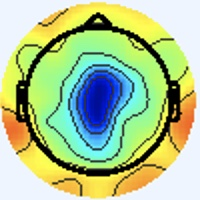

The data file committed next to this chart (first rows):
[238 245 255], [238 245 255], [238 245 255], [238 245 255], [238 245 255], [238 245 255], [238 245 255], [238 245 255], [238 245 255], [238 245 255], [238 245 255], [238 245 255], [238 245 255], [238 245 255], [238 245 255], [238 245 255], [238 245 255], [238 245 255], [238 245 255], [238 245 255], [238 245 255], [238 245 255], [238 245 255], [238 245 255]
[238 245 255], [238 245 255], [238 245 255], [238 245 255], [238 245 255], [238 245 255], [238 245 255], [238 245 255], [238 245 255], [238 245 255], [238 245 255], [238 245 255], [238 245 255], [238 245 255], [238 245 255], [238 245 255], [238 245 255], [238 245 255], [238 245 255], [238 245 255], [238 245 255], [238 245 255], [238 245 255], [238 245 255]
[238 245 255], [238 245 255], [238 245 255], [238 245 255], [238 245 255], [238 245 255], [238 245 255], [238 245 255], [238 245 255], [238 245 255], [238 245 255], [238 245 255], [238 245 255], [238 245 255], [238 245 255], [238 245 255], [238 245 255], [238 245 255], [238 245 255], [238 245 255], [238 245 255], [238 245 255], [238 245 255], [238 245 255]
[238 245 255], [238 245 255], [238 245 255], [238 245 255], [238 245 255], [238 245 255], [238 245 255], [238 245 255], [238 245 255], [238 245 255], [238 245 255], [238 245 255], [238 245 255], [238 245 255], [238 245 255], [238 245 255], [238 245 255], [238 245 255], [238 245 255], [238 245 255], [238 245 255], [238 245 255], [238 245 255], [238 245 255]
[238 245 255], [238 245 255], [238 245 255], [238 245 255], [238 245 255], [238 245 255], [238 245 255], [238 245 255], [238 245 255], [238 245 255], [238 245 255], [238 245 255], [238 245 255], [238 245 255], [238 245 255], [238 245 255], [238 245 255], [238 245 255], [238 245 255], [238 245 255], [238 245 255], [238 245 255], [238 245 255], [238 245 255]
[238 245 255], [238 245 255], [238 245 255], [238 245 255], [238 245 255], [238 245 255], [238 245 255], [238 245 255], [238 245 255], [238 245 255], [238 245 255], [238 245 255], [238 245 255], [238 245 255], [238 245 255], [238 245 255], [238 245 255], [238 245 255], [238 245 255], [238 245 255], [238 245 255], [238 245 255], [238 245 255], [238 245 255]
[238 245 255], [238 245 255], [238 245 255], [238 245 255], [238 245 255], [238 245 255], [238 245 255], [238 245 255], [238 245 255], [238 245 255], [238 245 255], [238 245 255], [238 245 255], [238 245 255], [238 245 255], [238 245 255], [238 245 255], [238 245 255], [238 245 255], [238 245 255], [238 245 255], [238 245 255], [238 245 255], [238 245 255]
[238 245 255], [238 245 255], [238 245 255], [238 245 255], [238 245 255], [238 245 255], [238 245 255], [238 245 255], [238 245 255], [238 245 255], [238 245 255], [238 245 255], [238 245 255], [238 245 255], [238 245 255], [238 245 255], [238 245 255], [238 245 255], [238 245 255], [238 245 255], [238 245 255], [238 245 255], [238 245 255], [238 245 255]
[238 245 255], [238 245 255], [238 245 255], [238 245 255], [238 245 255], [238 245 255], [238 245 255], [238 245 255], [238 245 255], [238 245 255], [238 245 255], [238 245 255], [238 245 255], [238 245 255], [238 245 255], [238 245 255], [238 245 255], [238 245 255], [238 245 255], [238 245 255], [238 245 255], [238 245 255], [238 245 255], [238 245 255]
[238 245 255], [238 245 255], [238 245 255], [238 245 255], [238 245 255], [238 245 255], [238 245 255], [238 245 255], [238 245 255], [238 245 255], [238 245 255], [238 245 255], [238 245 255], [238 245 255], [238 245 255], [238 245 255], [238 245 255], [238 245 255], [238 245 255], [238 245 255], [238 245 255], [238 245 255], [238 245 255], [238 245 255]
[238 245 255], [238 245 255], [238 245 255], [238 245 255], [238 245 255], [238 245 255], [238 245 255], [238 245 255], [238 245 255], [238 245 255], [238 245 255], [238 245 255], [238 245 255], [238 245 255], [238 245 255], [238 245 255], [238 245 255], [238 245 255], [238 245 255], [238 245 255], [238 245 255], [238 245 255], [238 245 255], [238 245 255]
[238 245 255], [238 245 255], [238 245 255], [238 245 255], [238 245 255], [238 245 255], [238 245 255], [238 245 255], [238 245 255], [238 245 255], [238 245 255], [238 245 255], [238 245 255], [238 245 255], [238 245 255], [238 245 255], [238 245 255], [238 245 255], [238 245 255], [238 245 255], [238 245 255], [238 245 255], [238 245 255], [238 245 255]
[238 245 255], [238 245 255], [238 245 255], [238 245 255], [238 245 255], [238 245 255], [238 245 255], [238 245 255], [238 245 255], [238 245 255], [238 245 255], [238 245 255], [238 245 255], [238 245 255], [238 245 255], [238 245 255], [238 245 255], [238 245 255], [238 245 255], [238 245 255], [238 245 255], [238 245 255], [238 245 255], [238 245 255]
[238 245 255], [238 245 255], [238 245 255], [238 245 255], [238 245 255], [238 245 255], [238 245 255], [238 245 255], [238 245 255], [238 245 255], [238 245 255], [238 245 255], [238 245 255], [238 245 255], [238 245 255], [238 245 255], [238 245 255], [238 245 255], [238 245 255], [238 245 255], [238 245 255], [238 245 255], [238 245 255], [238 245 255]
[238 245 255], [238 245 255], [238 245 255], [238 245 255], [238 245 255], [238 245 255], [238 245 255], [238 245 255], [238 245 255], [238 245 255], [238 245 255], [238 245 255], [238 245 255], [238 245 255], [238 245 255], [238 245 255], [238 245 255], [238 245 255], [238 245 255], [238 245 255], [238 245 255], [238 245 255], [238 245 255], [238 245 255]
[238 245 255], [238 245 255], [238 245 255], [238 245 255], [238 245 255], [238 245 255], [238 245 255], [238 245 255], [238 245 255], [238 245 255], [238 245 255], [238 245 255], [238 245 255], [238 245 255], [238 245 255], [238 245 255], [238 245 255], [238 245 255], [238 245 255], [238 245 255], [238 245 255], [238 245 255], [238 245 255], [238 245 255]
[238 245 255], [238 245 255], [238 245 255], [238 245 255], [238 245 255], [238 245 255], [238 245 255], [238 245 255], [238 245 255], [238 245 255], [238 245 255], [238 245 255], [238 245 255], [238 245 255], [238 245 255], [238 245 255], [240 244 255], [240 244 255], [238 245 255], [238 245 255], [237 246 255], [237 245 255], [237 245 255], [237 245 255]
[238 245 255], [238 245 255], [238 245 255], [238 245 255], [238 245 255], [238 245 255], [238 245 255], [238 245 255], [238 245 255], [238 245 255], [238 245 255], [238 245 255], [238 245 255], [238 245 255], [238 245 255], [238 245 255], [240 244 255], [240 244 255], [238 245 255], [238 245 255], [237 245 255], [237 245 255], [237 245 255], [237 245 255]
[238 245 255], [238 245 255], [238 245 255], [238 245 255], [238 245 255], [238 245 255], [238 245 255], [238 245 255], [238 245 255], [238 245 255], [238 245 255], [238 245 255], [238 245 255], [238 245 255], [238 245 255], [238 245 255], [238 245 253], [238 245 253], [238 245 255], [238 245 255], [237 245 255], [237 246 255], [237 246 253], [237 246 251]
[238 245 255], [238 245 255], [238 245 255], [238 245 255], [238 245 255], [238 245 255], [238 245 255], [238 245 255], [238 245 255], [238 245 255], [238 245 255], [238 245 255], [238 245 255], [238 245 255], [238 245 255], [238 245 255], [238 245 255], [238 245 253], [238 245 255], [238 245 255], [237 245 255], [237 246 255], [237 246 253], [237 246 251]
[238 245 255], [238 245 255], [238 245 255], [238 245 255], [238 245 255], [238 245 255], [238 245 255], [238 245 255], [238 245 255], [238 245 255], [238 245 255], [238 245 255], [238 245 255], [238 245 255], [238 245 255], [238 244 255], [237 245 255], [237 245 255], [237 246 255], [237 246 253], [238 245 255], [238 244 255], [238 245 255], [238 245 253]
[238 245 255], [238 245 255], [238 245 255], [238 245 255], [238 245 255], [238 245 255], [238 245 255], [238 245 255], [238 245 255], [238 245 255], [238 245 255], [238 245 255], [238 245 255], [238 245 255], [238 245 255], [238 244 255], [237 244 255], [237 245 255], [237 246 253], [237 246 251], [238 245 255], [238 244 255], [238 245 255], [238 245 255]
[238 245 255], [238 245 255], [238 245 255], [238 245 255], [238 245 255], [238 245 255], [238 245 255], [238 245 255], [238 245 255], [238 245 255], [238 245 255], [238 245 255], [238 245 255], [238 245 255], [238 245 255], [238 244 255], [237 245 255], [237 245 255], [237 246 251], [237 246 251], [238 245 255], [238 244 255], [240 244 255], [240 244 253]
[238 245 255], [238 245 255], [238 245 255], [238 245 255], [238 245 255], [238 245 255], [238 245 255], [238 245 255], [238 245 255], [238 245 255], [238 245 255], [238 245 255], [238 245 255], [238 245 255], [238 245 255], [238 245 255], [237 245 255], [237 246 255], [237 246 251], [237 246 251], [238 245 255], [238 244 255], [240 244 253], [238 245 251]
[238 245 255], [238 245 255], [238 245 255], [238 245 255], [238 245 255], [238 245 255], [238 245 255], [238 245 255], [238 245 255], [238 245 255], [238 245 255], [238 245 255], [238 245 255], [238 245 255], [238 245 255], [238 245 255], [237 246 255], [237 246 255], [238 245 251], [238 245 251], [240 244 255], [240 244 255], [238 245 251], [238 246 249]
[238 245 255], [238 245 255], [238 245 255], [238 245 255], [238 245 255], [238 245 255], [238 245 255], [238 245 255], [238 245 255], [238 245 255], [238 245 255], [238 245 255], [238 245 255], [238 245 255], [238 245 255], [238 245 255], [237 246 255], [237 246 255], [238 245 255], [238 245 255], [240 244 255], [240 244 255], [238 245 253], [238 245 253]
[238 245 255], [238 245 255], [238 245 255], [238 245 255], [238 245 255], [238 245 255], [238 245 255], [238 245 255], [238 245 255], [238 245 255], [238 245 255], [238 245 255], [238 245 255], [238 245 255], [238 245 255], [238 245 255], [238 244 255], [238 244 255], [240 243 255], [240 244 255], [240 244 255], [240 244 255], [238 245 255], [238 244 255]
[238 245 255], [238 245 255], [238 245 255], [238 245 255], [238 245 255], [238 245 255], [238 245 255], [238 245 255], [238 245 255], [238 245 255], [238 245 255], [238 245 255], [238 245 255], [238 245 255], [238 245 255], [238 245 255], [238 244 255], [238 244 255], [240 243 255], [240 244 255], [240 244 255], [240 244 255], [238 244 255], [237 244 255]
[238 245 255], [238 245 255], [238 245 255], [238 245 255], [238 245 255], [238 245 255], [238 245 255], [238 245 255], [238 245 255], [238 245 255], [238 245 255], [238 245 255], [238 245 255], [238 245 255], [238 245 255], [238 245 255], [238 245 255], [238 245 255], [240 244 255], [240 244 255], [240 244 253], [240 244 255], [238 244 255], [237 245 255]
[238 245 255], [238 245 255], [238 245 255], [238 245 255], [238 245 255], [238 245 255], [238 245 255], [238 245 255], [238 245 255], [238 245 255], [238 245 255], [238 245 255], [238 245 255], [238 245 255], [238 245 255], [238 245 255], [238 245 253], [238 245 253], [240 244 255], [240 244 255], [240 244 253], [240 244 255], [238 244 255], [238 244 255]
[238 245 255], [238 245 255], [238 245 255], [238 245 255], [238 245 255], [238 245 255], [238 245 255], [238 245 255], [238 245 255], [238 245 255], [238 245 255], [238 245 255], [238 245 255], [238 245 255], [238 245 255], [238 245 255], [237 246 255], [238 245 255], [240 244 253], [240 244 253], [240 244 253], [240 244 255], [238 244 255], [238 244 255]
[238 245 255], [238 245 255], [238 245 255], [238 245 255], [238 245 255], [238 245 255], [238 245 255], [238 245 255], [238 245 255], [238 245 255], [238 245 255], [238 245 255], [238 245 255], [238 245 255], [238 245 255], [238 245 255], [238 245 255], [238 245 255], [238 245 253], [238 245 253], [240 244 253], [238 245 255], [238 244 255], [238 244 255]
[238 244 255], [238 244 255], [238 245 255], [238 245 255], [238 245 255], [238 245 255], [238 245 255], [238 245 255], [238 245 255], [238 245 255], [238 245 255], [238 245 255], [238 245 255], [238 245 255], [238 245 255], [238 245 255], [238 245 253], [238 245 253], [238 245 253], [237 246 253], [238 245 253], [238 245 253], [239 246 255], [239 246 255]
[238 244 255], [238 244 255], [238 245 255], [238 245 255], [238 245 255], [238 245 255], [238 245 255], [238 245 255], [238 245 255], [238 245 255], [238 245 255], [238 245 255], [238 245 255], [238 245 255], [238 245 255], [238 245 255], [238 245 253], [238 245 253], [237 246 255], [237 246 255], [237 246 255], [237 246 255], [238 245 255], [238 245 255]
[238 245 255], [238 245 255], [238 245 255], [238 245 255], [238 245 255], [238 245 255], [238 245 255], [238 245 255], [238 245 255], [238 245 255], [238 245 255], [238 245 255], [238 245 255], [238 245 255], [238 245 255], [238 245 253], [236 245 250], [237 246 253], [237 245 255], [237 244 255], [237 245 255], [236 244 255], [236 244 255], [238 245 255]
[238 245 255], [238 245 255], [238 245 255], [238 245 255], [238 245 255], [238 245 255], [238 245 255], [238 245 255], [238 245 255], [238 245 255], [238 245 255], [238 245 255], [238 245 255], [238 245 255], [238 245 255], [238 245 253], [236 245 250], [236 247 253], [237 244 255], [237 244 255], [237 245 255], [237 245 255], [238 244 255], [241 247 247]
[238 245 255], [238 245 255], [238 245 255], [238 245 255], [238 245 255], [238 245 255], [238 245 255], [238 245 255], [238 245 255], [238 245 255], [238 245 255], [238 245 255], [238 245 255], [238 245 255], [238 244 255], [238 245 255], [237 246 253], [237 246 253], [238 244 255], [238 244 255], [238 245 253], [238 245 251], [241 246 252], [244 249 229]
[238 245 255], [238 245 255], [238 245 255], [238 245 255], [238 245 255], [238 245 255], [238 245 255], [238 245 255], [238 245 255], [238 245 255], [238 245 255], [238 245 255], [238 245 255], [238 245 255], [238 244 255], [238 245 255], [238 245 253], [238 245 253], [238 244 255], [238 244 255], [240 245 251], [240 247 240], [241 246 226], [242 250 193]
[238 245 255], [238 245 255], [238 245 255], [238 245 255], [238 245 255], [238 245 255], [238 245 255], [238 245 255], [238 245 255], [238 245 255], [238 245 255], [238 245 255], [238 245 255], [238 245 255], [238 245 255], [238 245 255], [241 244 253], [241 244 253], [240 244 255], [240 244 255], [241 244 249], [241 246 224], [238 248 179], [237 249 139]
[238 245 255], [238 245 255], [238 245 255], [238 245 255], [238 245 255], [238 245 255], [238 245 255], [238 245 255], [238 245 255], [238 245 255], [238 245 255], [238 245 255], [238 245 255], [238 245 255], [238 245 255], [240 244 255], [241 244 253], [240 243 252], [241 243 255], [242 246 245], [243 248 226], [241 249 190], [237 249 141], [234 247 107]
[238 245 255], [238 245 255], [238 245 255], [238 245 255], [238 245 255], [238 245 255], [238 245 255], [238 245 255], [238 245 255], [238 245 255], [238 245 255], [238 245 255], [238 245 255], [238 245 255], [238 245 255], [238 245 255], [239 243 255], [241 243 255], [242 245 252], [240 248 225], [239 251 175], [235 249 135], [236 250 111], [236 251  98]
[238 245 255], [238 245 255], [238 245 255], [238 245 255], [238 245 255], [238 245 255], [238 245 255], [238 245 255], [238 245 255], [238 245 255], [238 245 255], [238 245 255], [238 245 255], [238 245 255], [238 245 255], [238 245 255], [240 246 255], [239 246 255], [237 242 246], [239 246 212], [230 247 141], [231 251 104], [234 254  97], [233 251  91]
[238 245 255], [238 245 255], [238 245 255], [238 245 255], [238 245 255], [238 245 255], [238 245 255], [238 245 255], [238 245 255], [238 245 255], [238 245 255], [238 245 255], [238 245 253], [238 245 253], [238 245 253], [237 246 253], [235 246 252], [236 247 251], [242 248 248], [245 253 214], [232 248 139], [231 251 100], [230 251  94], [233 255  94]
[238 245 255], [238 245 255], [238 245 255], [238 245 255], [238 245 255], [238 245 255], [238 245 255], [238 245 255], [238 245 255], [238 245 255], [238 245 255], [238 245 255], [238 245 253], [238 245 253], [238 245 253], [237 246 253], [237 248 254], [236 248 244], [240 250 225], [238 250 186], [232 250 128], [227 250  97], [224 248  90], [225 250  96]
[238 245 255], [238 245 255], [238 245 255], [238 245 255], [238 245 255], [238 245 255], [238 245 255], [238 245 255], [238 245 255], [238 245 255], [238 245 253], [238 245 253], [238 245 253], [238 245 253], [238 245 253], [238 245 253], [236 245 254], [237 250 232], [235 250 181], [228 248 137], [227 250 108], [224 249  93], [229 255 101], [222 246 110]
[238 245 255], [238 245 255], [238 245 255], [238 245 255], [238 245 255], [238 245 255], [238 245 255], [238 245 255], [238 245 255], [238 245 255], [238 245 253], [238 245 253], [238 245 253], [238 245 253], [238 245 253], [237 246 245], [240 248 233], [240 252 202], [226 245 138], [219 244 101], [222 248  95], [223 249  96], [222 246 110], [193 216 102]
[238 245 255], [238 245 255], [238 245 255], [238 245 255], [238 244 255], [238 244 255], [238 245 255], [238 245 255], [238 245 255], [238 245 255], [238 245 253], [238 245 253], [238 245 253], [238 245 253], [237 244 250], [240 247 231], [237 246 183], [234 246 146], [221 243 109], [225 251  98], [229 255  99], [216 243 100], [153 171  69], [111 126  43]
[238 245 255], [238 245 255], [238 244 255], [238 244 255], [238 245 255], [238 245 255], [238 245 255], [238 245 255], [238 244 255], [238 245 255], [239 246 255], [239 246 254], [238 245 253], [238 245 251], [237 245 248], [240 249 220], [233 244 152], [227 244 112], [226 248 101], [226 252 101], [221 248 107], [194 219  99], [ 83 103  16], [57 76  0]
[237 246 253], [237 246 255], [238 244 255], [238 244 255], [240 244 255], [240 244 253], [240 244 255], [238 244 255], [238 244 255], [237 245 255], [236 244 255], [238 245 255], [237 244 252], [239 244 248], [241 246 249], [239 249 215], [229 247 145], [222 245 105], [227 251 101], [221 245 109], [149 169  72], [106 125  43], [109 134  43], [136 167  63]
[236 247 253], [237 246 255], [238 244 255], [238 244 255], [240 244 253], [240 245 251], [240 244 253], [238 245 255], [236 244 255], [238 246 255], [238 246 255], [237 245 255], [240 244 253], [240 246 244], [240 248 227], [237 251 192], [226 249 133], [220 247 106], [223 246 112], [194 214 101], [ 84 101  21], [59 80  3], [156 187  83], [207 247 122]
[237 246 255], [237 246 255], [238 244 255], [238 244 255], [240 244 253], [240 245 251], [238 245 251], [238 245 253], [236 245 254], [237 246 255], [238 247 255], [237 246 255], [240 244 253], [240 249 232], [235 249 187], [231 249 147], [223 249 113], [208 234  99], [155 172  76], [119 134  53], [118 137  47], [138 164  57], [190 227  96], [209 254 111]
[237 246 255], [237 246 255], [238 244 255], [238 244 255], [240 244 255], [240 245 251], [238 245 251], [238 245 251], [237 246 251], [236 245 252], [237 246 253], [237 246 245], [238 246 231], [236 248 198], [229 247 145], [223 247 111], [221 250 100], [195 220  92], [ 84 100  27], [55 69  8], [162 183  88], [216 246 122], [207 249 105], [200 249  97]
[238 245 253], [238 245 255], [238 244 255], [238 244 255], [238 244 255], [238 245 253], [238 246 249], [238 246 249], [238 247 252], [236 245 250], [238 245 251], [236 247 230], [232 247 188], [228 249 148], [225 249 111], [222 249  92], [225 255  99], [206 230 106], [71 85 24], [39 53  0], [155 181  84], [215 250 120], [211 255 108], [201 252  99]
[238 245 255], [238 245 255], [238 244 255], [238 244 255], [238 244 255], [238 245 255], [238 245 251], [238 246 249], [237 246 253], [237 246 251], [239 247 250], [238 249 219], [227 246 156], [223 246 114], [226 251  95], [223 249  90], [223 247 107], [195 217 108], [ 85 101  36], [59 78 12], [158 187  79], [211 249 112], [206 252 104], [197 250  98]
[240 244 255], [240 244 255], [240 244 255], [240 244 255], [238 244 255], [238 245 255], [237 246 255], [237 246 253], [237 243 255], [239 246 254], [240 245 248], [238 250 212], [225 247 138], [221 247  98], [227 252  96], [214 237  97], [156 174  74], [118 135  55], [126 145  63], [145 171  70], [189 224  94], [208 252 105], [202 250 106], [198 251 107]
[240 244 255], [240 244 255], [240 244 255], [240 244 255], [238 245 255], [238 245 255], [237 246 255], [237 246 255], [237 244 254], [241 247 247], [238 247 226], [239 253 191], [229 251 125], [224 249  93], [226 251  97], [201 222  95], [85 98 26], [54 70  8], [159 183  89], [214 245 125], [212 251 108], [204 250  99], [204 253 109], [193 246 104]
[240 243 255], [240 243 255], [238 244 255], [238 244 255], [238 245 255], [238 245 255], [238 245 255], [238 245 255], [240 245 251], [241 250 231], [233 248 183], [228 247 140], [226 251 108], [225 250  94], [226 251  98], [201 220 102], [78 89 31], [52 66 15], [157 183  86], [215 250 122], [210 252 106], [202 251  99], [199 252 102], [195 251 102]
[240 244 255], [240 244 255], [238 244 255], [238 245 255], [238 245 253], [238 245 253], [238 244 255], [240 244 255], [238 243 246], [238 248 214], [230 247 153], [224 247 113], [224 249  96], [225 251  92], [227 251 101], [201 220 104], [ 90 100  47], [57 71 22], [155 181  82], [210 247 116], [209 253 108], [204 253 102], [200 253 103], [194 250 101]
[240 245 251], [240 245 251], [238 245 253], [238 245 251], [238 246 249], [238 245 251], [240 243 255], [240 244 255], [243 247 248], [241 249 210], [228 247 140], [224 248 102], [224 249  93], [225 251  92], [228 253  99], [201 221 100], [ 91 102  42], [58 72 19], [155 181  82], [208 245 116], [205 250 108], [201 251 104], [199 252 108], [196 251 108]
[240 245 251], [240 245 251], [238 245 251], [238 245 251], [238 245 251], [238 245 253], [240 244 255], [240 244 245], [244 249 227], [241 251 188], [230 250 127], [225 250  96], [225 251  90], [225 251  89], [228 253  97], [201 221  98], [86 98 36], [57 70 16], [157 183  84], [209 248 119], [207 252 109], [199 252 102], [197 250 106], [194 248 108]
[238 245 255], [238 245 255], [238 245 255], [238 245 255], [238 244 255], [238 245 255], [239 244 248], [240 248 225], [235 246 177], [234 250 141], [228 249 108], [226 250  90], [224 251  84], [225 252  87], [227 255  95], [201 223  99], [ 92 101  44], [59 71 21], [155 181  82], [207 247 114], [207 253 103], [200 254  98], [199 253 105], [195 250 107]
... 139 more rows
